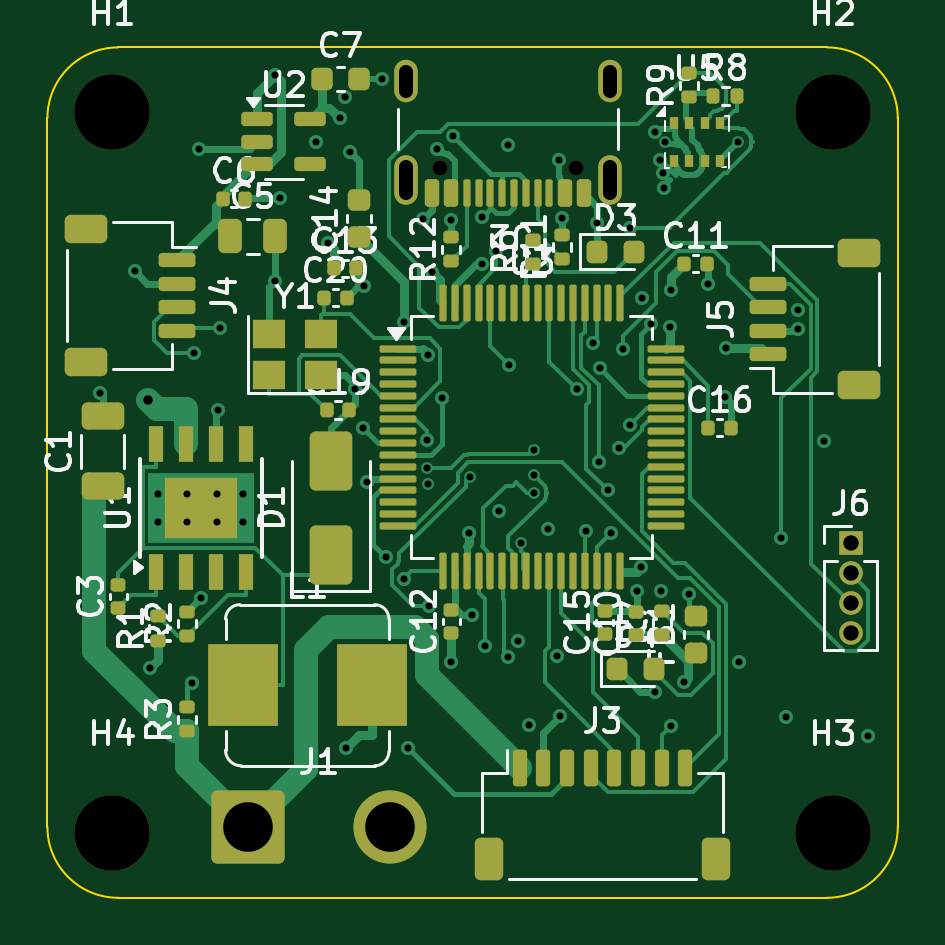
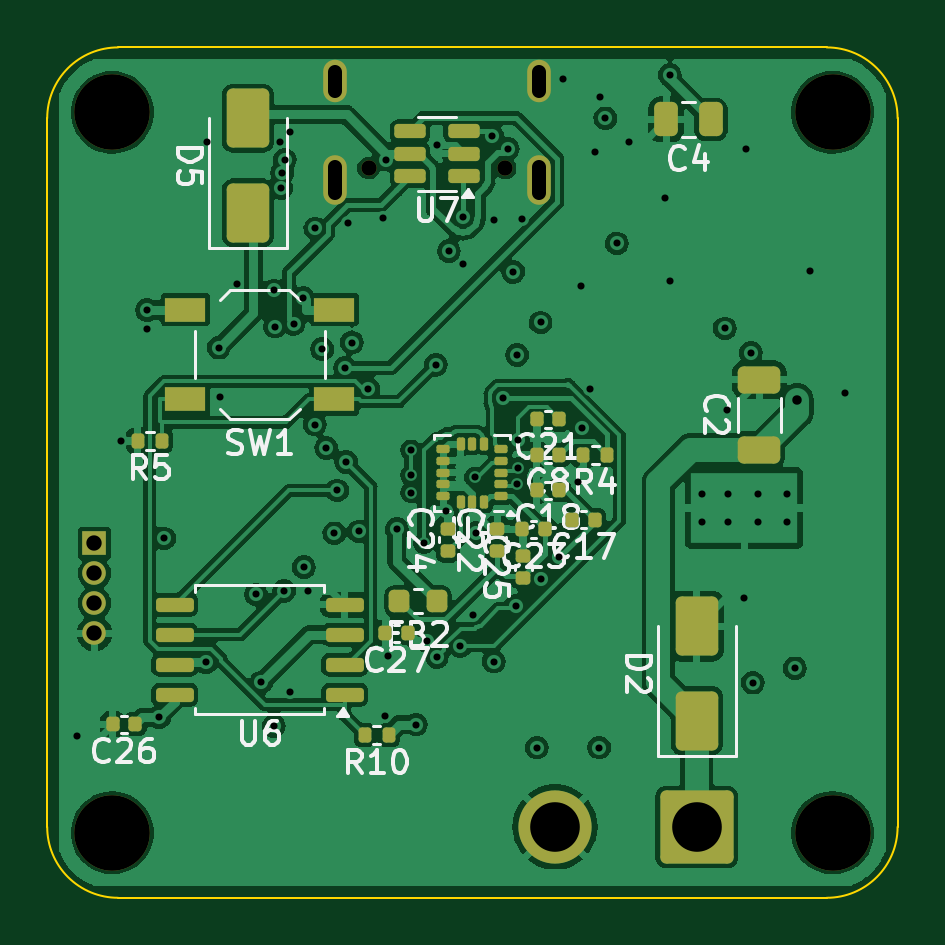
Circuit board: 10 layer files. Board 36.0 x 36.0 mm.
- bottom_copper: rl_fc_f405-B_Cu.gbl (175305 bytes)
- bottom_mask: rl_fc_f405-B_Mask.gbs (5389 bytes)
- paste: rl_fc_f405-B_Paste.gbp (4525 bytes)
- bottom_silk: rl_fc_f405-B_Silkscreen.gbo (43192 bytes)
- outline: rl_fc_f405-Edge_Cuts.gm1 (1029 bytes)
- top_copper: rl_fc_f405-F_Cu.gtl (51088 bytes)
- top_mask: rl_fc_f405-F_Mask.gts (9988 bytes)
- paste: rl_fc_f405-F_Paste.gtp (9301 bytes)
- top_silk: rl_fc_f405-F_Silkscreen.gto (68955 bytes)
- drill: rl_fc_f405.drl (2957 bytes)

=== bottom_copper: rl_fc_f405-B_Cu.gbl (175305 bytes, source omitted) ===
=== bottom_mask: rl_fc_f405-B_Mask.gbs ===
%TF.GenerationSoftware,KiCad,Pcbnew,7.0.11+dfsg-1build4*%
%TF.CreationDate,2026-09-27T03:20:39+03:00*%
%TF.ProjectId,rl_fc_f405,726c5f66-635f-4663-9430-352e6b696361,rev?*%
%TF.SameCoordinates,Original*%
%TF.FileFunction,Soldermask,Bot*%
%TF.FilePolarity,Negative*%
%FSLAX46Y46*%
G04 Gerber Fmt 4.6, Leading zero omitted, Abs format (unit mm)*
G04 Created by KiCad (PCBNEW 7.0.11+dfsg-1build4) date 2026-09-27 03:20:39*
%MOMM*%
%LPD*%
G01*
G04 APERTURE LIST*
G04 Aperture macros list*
%AMRoundRect*
0 Rectangle with rounded corners*
0 $1 Rounding radius*
0 $2 $3 $4 $5 $6 $7 $8 $9 X,Y pos of 4 corners*
0 Add a 4 corners polygon primitive as box body*
4,1,4,$2,$3,$4,$5,$6,$7,$8,$9,$2,$3,0*
0 Add four circle primitives for the rounded corners*
1,1,$1+$1,$2,$3*
1,1,$1+$1,$4,$5*
1,1,$1+$1,$6,$7*
1,1,$1+$1,$8,$9*
0 Add four rect primitives between the rounded corners*
20,1,$1+$1,$2,$3,$4,$5,0*
20,1,$1+$1,$4,$5,$6,$7,0*
20,1,$1+$1,$6,$7,$8,$9,0*
20,1,$1+$1,$8,$9,$2,$3,0*%
G04 Aperture macros list end*
%ADD10R,1.000000X1.000000*%
%ADD11O,1.000000X1.000000*%
%ADD12RoundRect,0.249999X-1.300001X-1.300001X1.300001X-1.300001X1.300001X1.300001X-1.300001X1.300001X0*%
%ADD13C,3.100000*%
%ADD14C,3.200000*%
%ADD15C,0.650000*%
%ADD16O,1.000000X2.100000*%
%ADD17O,1.000000X1.800000*%
%ADD18RoundRect,0.140000X-0.140000X-0.170000X0.140000X-0.170000X0.140000X0.170000X-0.140000X0.170000X0*%
%ADD19R,1.700000X1.000000*%
%ADD20RoundRect,0.135000X-0.135000X-0.185000X0.135000X-0.185000X0.135000X0.185000X-0.135000X0.185000X0*%
%ADD21RoundRect,0.250000X0.650000X-1.000000X0.650000X1.000000X-0.650000X1.000000X-0.650000X-1.000000X0*%
%ADD22RoundRect,0.250000X-0.250000X-0.475000X0.250000X-0.475000X0.250000X0.475000X-0.250000X0.475000X0*%
%ADD23RoundRect,0.140000X0.170000X-0.140000X0.170000X0.140000X-0.170000X0.140000X-0.170000X-0.140000X0*%
%ADD24RoundRect,0.218750X-0.218750X-0.256250X0.218750X-0.256250X0.218750X0.256250X-0.218750X0.256250X0*%
%ADD25RoundRect,0.150000X-0.512500X-0.150000X0.512500X-0.150000X0.512500X0.150000X-0.512500X0.150000X0*%
%ADD26RoundRect,0.250000X0.650000X-0.325000X0.650000X0.325000X-0.650000X0.325000X-0.650000X-0.325000X0*%
%ADD27RoundRect,0.150000X-0.650000X-0.150000X0.650000X-0.150000X0.650000X0.150000X-0.650000X0.150000X0*%
%ADD28RoundRect,0.087500X-0.187500X-0.087500X0.187500X-0.087500X0.187500X0.087500X-0.187500X0.087500X0*%
%ADD29RoundRect,0.087500X-0.087500X-0.187500X0.087500X-0.187500X0.087500X0.187500X-0.087500X0.187500X0*%
G04 APERTURE END LIST*
D10*
%TO.C,J6*%
X134000000Y-121000000D03*
D11*
X134000000Y-122270000D03*
X134000000Y-123540000D03*
X134000000Y-124810000D03*
%TD*%
D12*
%TO.C,J1*%
X108500000Y-133000000D03*
D13*
X114500000Y-133000000D03*
%TD*%
D14*
%TO.C,H4*%
X102750000Y-133250000D03*
%TD*%
%TO.C,H1*%
X102750000Y-102750000D03*
%TD*%
%TO.C,H2*%
X133250000Y-102750000D03*
%TD*%
%TO.C,H3*%
X133250000Y-133250000D03*
%TD*%
D15*
%TO.C,J2*%
X122390000Y-105105000D03*
X116610000Y-105105000D03*
D16*
X123820000Y-105605000D03*
D17*
X123820000Y-101425000D03*
D16*
X115180000Y-105605000D03*
D17*
X115180000Y-101425000D03*
%TD*%
D18*
%TO.C,C23*%
X114920000Y-120400000D03*
X115880000Y-120400000D03*
%TD*%
%TO.C,C21*%
X114320000Y-115750000D03*
X115280000Y-115750000D03*
%TD*%
%TO.C,C26*%
X132270000Y-128650000D03*
X133230000Y-128650000D03*
%TD*%
D19*
%TO.C,SW1*%
X123850000Y-114900000D03*
X130150000Y-114900000D03*
X123850000Y-111100000D03*
X130150000Y-111100000D03*
%TD*%
D20*
%TO.C,R5*%
X131140000Y-116650000D03*
X132160000Y-116650000D03*
%TD*%
D21*
%TO.C,D2*%
X108500000Y-128500000D03*
X108500000Y-124500000D03*
%TD*%
D18*
%TO.C,C27*%
X120720000Y-124800000D03*
X121680000Y-124800000D03*
%TD*%
D20*
%TO.C,R10*%
X121540000Y-129100000D03*
X122560000Y-129100000D03*
%TD*%
%TO.C,R4*%
X112290000Y-117250000D03*
X113310000Y-117250000D03*
%TD*%
D22*
%TO.C,C4*%
X107900000Y-103050000D03*
X109800000Y-103050000D03*
%TD*%
D23*
%TO.C,C24*%
X119050000Y-121330000D03*
X119050000Y-120370000D03*
%TD*%
D18*
%TO.C,C17*%
X112820000Y-120000000D03*
X113780000Y-120000000D03*
%TD*%
D24*
%TO.C,FB2*%
X119512500Y-123450000D03*
X121087500Y-123450000D03*
%TD*%
D23*
%TO.C,C22*%
X116950000Y-121330000D03*
X116950000Y-120370000D03*
%TD*%
D18*
%TO.C,C8*%
X114320000Y-117250000D03*
X115280000Y-117250000D03*
%TD*%
D25*
%TO.C,U7*%
X118362500Y-105450000D03*
X118362500Y-104500000D03*
X118362500Y-103550000D03*
X120637500Y-103550000D03*
X120637500Y-104500000D03*
X120637500Y-105450000D03*
%TD*%
D21*
%TO.C,D5*%
X127500000Y-107000000D03*
X127500000Y-103000000D03*
%TD*%
D26*
%TO.C,C2*%
X105850000Y-117025000D03*
X105850000Y-114075000D03*
%TD*%
D18*
%TO.C,C18*%
X114320000Y-118750000D03*
X115280000Y-118750000D03*
%TD*%
D27*
%TO.C,U6*%
X123400000Y-127405000D03*
X123400000Y-126135000D03*
X123400000Y-124865000D03*
X123400000Y-123595000D03*
X130600000Y-123595000D03*
X130600000Y-124865000D03*
X130600000Y-126135000D03*
X130600000Y-127405000D03*
%TD*%
D28*
%TO.C,U4*%
X116775000Y-119000000D03*
X116775000Y-118500000D03*
X116775000Y-118000000D03*
X116775000Y-117500000D03*
X116775000Y-117000000D03*
D29*
X117500000Y-116775000D03*
X118000000Y-116775000D03*
X118500000Y-116775000D03*
D28*
X119225000Y-117000000D03*
X119225000Y-117500000D03*
X119225000Y-118000000D03*
X119225000Y-118500000D03*
X119225000Y-119000000D03*
D29*
X118500000Y-119225000D03*
X118000000Y-119225000D03*
X117500000Y-119225000D03*
%TD*%
D23*
%TO.C,C25*%
X115850000Y-122480000D03*
X115850000Y-121520000D03*
%TD*%
M02*

=== paste: rl_fc_f405-B_Paste.gbp ===
%TF.GenerationSoftware,KiCad,Pcbnew,7.0.11+dfsg-1build4*%
%TF.CreationDate,2026-09-27T03:20:39+03:00*%
%TF.ProjectId,rl_fc_f405,726c5f66-635f-4663-9430-352e6b696361,rev?*%
%TF.SameCoordinates,Original*%
%TF.FileFunction,Paste,Bot*%
%TF.FilePolarity,Positive*%
%FSLAX46Y46*%
G04 Gerber Fmt 4.6, Leading zero omitted, Abs format (unit mm)*
G04 Created by KiCad (PCBNEW 7.0.11+dfsg-1build4) date 2026-09-27 03:20:39*
%MOMM*%
%LPD*%
G01*
G04 APERTURE LIST*
G04 Aperture macros list*
%AMRoundRect*
0 Rectangle with rounded corners*
0 $1 Rounding radius*
0 $2 $3 $4 $5 $6 $7 $8 $9 X,Y pos of 4 corners*
0 Add a 4 corners polygon primitive as box body*
4,1,4,$2,$3,$4,$5,$6,$7,$8,$9,$2,$3,0*
0 Add four circle primitives for the rounded corners*
1,1,$1+$1,$2,$3*
1,1,$1+$1,$4,$5*
1,1,$1+$1,$6,$7*
1,1,$1+$1,$8,$9*
0 Add four rect primitives between the rounded corners*
20,1,$1+$1,$2,$3,$4,$5,0*
20,1,$1+$1,$4,$5,$6,$7,0*
20,1,$1+$1,$6,$7,$8,$9,0*
20,1,$1+$1,$8,$9,$2,$3,0*%
G04 Aperture macros list end*
%ADD10RoundRect,0.140000X-0.140000X-0.170000X0.140000X-0.170000X0.140000X0.170000X-0.140000X0.170000X0*%
%ADD11R,1.700000X1.000000*%
%ADD12RoundRect,0.135000X-0.135000X-0.185000X0.135000X-0.185000X0.135000X0.185000X-0.135000X0.185000X0*%
%ADD13RoundRect,0.250000X0.650000X-1.000000X0.650000X1.000000X-0.650000X1.000000X-0.650000X-1.000000X0*%
%ADD14RoundRect,0.250000X-0.250000X-0.475000X0.250000X-0.475000X0.250000X0.475000X-0.250000X0.475000X0*%
%ADD15RoundRect,0.140000X0.170000X-0.140000X0.170000X0.140000X-0.170000X0.140000X-0.170000X-0.140000X0*%
%ADD16RoundRect,0.218750X-0.218750X-0.256250X0.218750X-0.256250X0.218750X0.256250X-0.218750X0.256250X0*%
%ADD17RoundRect,0.150000X-0.512500X-0.150000X0.512500X-0.150000X0.512500X0.150000X-0.512500X0.150000X0*%
%ADD18RoundRect,0.250000X0.650000X-0.325000X0.650000X0.325000X-0.650000X0.325000X-0.650000X-0.325000X0*%
%ADD19RoundRect,0.150000X-0.650000X-0.150000X0.650000X-0.150000X0.650000X0.150000X-0.650000X0.150000X0*%
%ADD20RoundRect,0.087500X-0.187500X-0.087500X0.187500X-0.087500X0.187500X0.087500X-0.187500X0.087500X0*%
%ADD21RoundRect,0.087500X-0.087500X-0.187500X0.087500X-0.187500X0.087500X0.187500X-0.087500X0.187500X0*%
G04 APERTURE END LIST*
D10*
%TO.C,C23*%
X114920000Y-120400000D03*
X115880000Y-120400000D03*
%TD*%
%TO.C,C21*%
X114320000Y-115750000D03*
X115280000Y-115750000D03*
%TD*%
%TO.C,C26*%
X132270000Y-128650000D03*
X133230000Y-128650000D03*
%TD*%
D11*
%TO.C,SW1*%
X123850000Y-114900000D03*
X130150000Y-114900000D03*
X123850000Y-111100000D03*
X130150000Y-111100000D03*
%TD*%
D12*
%TO.C,R5*%
X131140000Y-116650000D03*
X132160000Y-116650000D03*
%TD*%
D13*
%TO.C,D2*%
X108500000Y-128500000D03*
X108500000Y-124500000D03*
%TD*%
D10*
%TO.C,C27*%
X120720000Y-124800000D03*
X121680000Y-124800000D03*
%TD*%
D12*
%TO.C,R10*%
X121540000Y-129100000D03*
X122560000Y-129100000D03*
%TD*%
%TO.C,R4*%
X112290000Y-117250000D03*
X113310000Y-117250000D03*
%TD*%
D14*
%TO.C,C4*%
X107900000Y-103050000D03*
X109800000Y-103050000D03*
%TD*%
D15*
%TO.C,C24*%
X119050000Y-121330000D03*
X119050000Y-120370000D03*
%TD*%
D10*
%TO.C,C17*%
X112820000Y-120000000D03*
X113780000Y-120000000D03*
%TD*%
D16*
%TO.C,FB2*%
X119512500Y-123450000D03*
X121087500Y-123450000D03*
%TD*%
D15*
%TO.C,C22*%
X116950000Y-121330000D03*
X116950000Y-120370000D03*
%TD*%
D10*
%TO.C,C8*%
X114320000Y-117250000D03*
X115280000Y-117250000D03*
%TD*%
D17*
%TO.C,U7*%
X118362500Y-105450000D03*
X118362500Y-104500000D03*
X118362500Y-103550000D03*
X120637500Y-103550000D03*
X120637500Y-104500000D03*
X120637500Y-105450000D03*
%TD*%
D13*
%TO.C,D5*%
X127500000Y-107000000D03*
X127500000Y-103000000D03*
%TD*%
D18*
%TO.C,C2*%
X105850000Y-117025000D03*
X105850000Y-114075000D03*
%TD*%
D10*
%TO.C,C18*%
X114320000Y-118750000D03*
X115280000Y-118750000D03*
%TD*%
D19*
%TO.C,U6*%
X123400000Y-127405000D03*
X123400000Y-126135000D03*
X123400000Y-124865000D03*
X123400000Y-123595000D03*
X130600000Y-123595000D03*
X130600000Y-124865000D03*
X130600000Y-126135000D03*
X130600000Y-127405000D03*
%TD*%
D20*
%TO.C,U4*%
X116775000Y-119000000D03*
X116775000Y-118500000D03*
X116775000Y-118000000D03*
X116775000Y-117500000D03*
X116775000Y-117000000D03*
D21*
X117500000Y-116775000D03*
X118000000Y-116775000D03*
X118500000Y-116775000D03*
D20*
X119225000Y-117000000D03*
X119225000Y-117500000D03*
X119225000Y-118000000D03*
X119225000Y-118500000D03*
X119225000Y-119000000D03*
D21*
X118500000Y-119225000D03*
X118000000Y-119225000D03*
X117500000Y-119225000D03*
%TD*%
D15*
%TO.C,C25*%
X115850000Y-122480000D03*
X115850000Y-121520000D03*
%TD*%
M02*

=== bottom_silk: rl_fc_f405-B_Silkscreen.gbo (43192 bytes, source omitted) ===
=== outline: rl_fc_f405-Edge_Cuts.gm1 ===
%TF.GenerationSoftware,KiCad,Pcbnew,7.0.11+dfsg-1build4*%
%TF.CreationDate,2026-09-27T03:20:39+03:00*%
%TF.ProjectId,rl_fc_f405,726c5f66-635f-4663-9430-352e6b696361,rev?*%
%TF.SameCoordinates,Original*%
%TF.FileFunction,Profile,NP*%
%FSLAX46Y46*%
G04 Gerber Fmt 4.6, Leading zero omitted, Abs format (unit mm)*
G04 Created by KiCad (PCBNEW 7.0.11+dfsg-1build4) date 2026-09-27 03:20:39*
%MOMM*%
%LPD*%
G01*
G04 APERTURE LIST*
%TA.AperFunction,Profile*%
%ADD10C,0.100000*%
%TD*%
G04 APERTURE END LIST*
D10*
X100000000Y-133000000D02*
G75*
G03*
X103000000Y-136000000I3000000J0D01*
G01*
X103000000Y-100000000D02*
G75*
G03*
X100000000Y-103000000I0J-3000000D01*
G01*
X136000000Y-103000000D02*
X136000000Y-133000000D01*
X100000000Y-133000000D02*
X100000000Y-103000000D01*
X103000000Y-100000000D02*
X133000000Y-100000000D01*
X133000000Y-136000000D02*
G75*
G03*
X136000000Y-133000000I0J3000000D01*
G01*
X136000000Y-103000000D02*
G75*
G03*
X133000000Y-100000000I-3000000J0D01*
G01*
X133000000Y-136000000D02*
X103000000Y-136000000D01*
M02*

=== top_copper: rl_fc_f405-F_Cu.gtl (51088 bytes, source omitted) ===
=== top_mask: rl_fc_f405-F_Mask.gts (9988 bytes, source omitted) ===
=== paste: rl_fc_f405-F_Paste.gtp (9301 bytes, source omitted) ===
=== top_silk: rl_fc_f405-F_Silkscreen.gto (68955 bytes, source omitted) ===
=== drill: rl_fc_f405.drl ===
M48
; DRILL file {KiCad 7.0.11+dfsg-1build4} date Sun Sep 27 03:20:39 2026
; FORMAT={-:-/ absolute / metric / decimal}
; #@! TF.CreationDate,2026-09-27T03:20:39+03:00
; #@! TF.GenerationSoftware,Kicad,Pcbnew,7.0.11+dfsg-1build4
; #@! TF.FileFunction,MixedPlating,1,4
FMAT,2
METRIC
; #@! TA.AperFunction,Plated,PTH,ViaDrill
T1C0.300
; #@! TA.AperFunction,Plated,PTH,ComponentDrill
T2C0.300
; #@! TA.AperFunction,Plated,PTH,ViaDrill
T3C0.400
; #@! TA.AperFunction,Plated,PTH,ComponentDrill
T4C0.600
; #@! TA.AperFunction,Plated,PTH,ComponentDrill
T5C0.650
; #@! TA.AperFunction,Plated,PTH,ComponentDrill
T6C2.100
; #@! TA.AperFunction,NonPlated,NPTH,ComponentDrill
T7C0.650
; #@! TA.AperFunction,NonPlated,NPTH,ComponentDrill
T8C3.200
%
G90
G05
T1
X102.208Y-114.616
X103.705Y-109.476
X104.354Y-126.286
X106.135Y-126.893
X106.217Y-112.921
X106.434Y-104.3
X106.498Y-123.327
X107.21Y-115.338
X107.32Y-111.895
X109.646Y-101.167
X109.646Y-109.882
X109.85Y-106.371
X111.376Y-104.0
X111.882Y-108.298
X112.371Y-103.003
X112.6Y-102.1
X112.632Y-129.64
X112.812Y-104.409
X113.017Y-114.472
X113.377Y-116.113
X113.392Y-110.115
X113.517Y-118.41
X114.15Y-101.35
X114.325Y-121.584
X115.087Y-122.499
X115.116Y-111.643
X115.267Y-129.64
X115.91Y-107.263
X116.05Y-117.8
X116.086Y-116.606
X116.1Y-118.5
X116.103Y-113.02
X116.15Y-123.633
X116.276Y-109.502
X116.5Y-104.3
X116.716Y-114.858
X117.1Y-107.325
X117.1Y-126.002
X117.154Y-103.753
X117.854Y-120.564
X117.9Y-118.2
X117.955Y-124.044
X118.401Y-109.151
X118.407Y-107.19
X118.508Y-125.334
X118.991Y-108.621
X119.109Y-119.623
X119.479Y-104.141
X119.5Y-125.8
X119.547Y-113.433
X119.909Y-125.129
X120.05Y-121.0
X120.398Y-128.668
X120.6Y-117.05
X120.6Y-118.1
X120.6Y-118.85
X121.195Y-120.396
X121.554Y-125.775
X121.65Y-104.75
X121.716Y-128.289
X121.8Y-107.214
X122.4Y-114.482
X122.805Y-120.49
X123.1Y-112.493
X123.262Y-107.413
X123.343Y-117.547
X123.385Y-113.58
X123.722Y-118.752
X123.844Y-120.572
X124.18Y-116.957
X124.354Y-112.781
X124.646Y-107.662
X124.677Y-115.968
X124.959Y-123.028
X125.135Y-122.004
X125.162Y-110.6
X125.571Y-111.703
X125.702Y-103.57
X125.706Y-127.288
X125.95Y-104.75
X125.973Y-123.0
X126.05Y-105.3
X126.1Y-105.95
X126.15Y-104.0
X126.356Y-111.82
X126.401Y-128.726
X126.402Y-110.286
X126.939Y-126.882
X127.16Y-123.158
X127.977Y-110.029
X128.672Y-114.806
X128.736Y-112.711
X129.25Y-104.0
X129.271Y-126.033
X131.053Y-120.784
X131.261Y-128.353
X131.757Y-111.906
X131.766Y-111.125
X132.874Y-116.644
X134.75Y-129.138
T2
X104.7Y-118.9
X104.7Y-120.1
X105.9Y-118.9
X105.9Y-120.1
X107.2Y-118.9
X107.2Y-120.1
X108.3Y-118.9
X108.3Y-120.1
T3
X104.247Y-114.924
T5
X134.0Y-121.0
X134.0Y-122.27
X134.0Y-123.54
X134.0Y-124.81
T6
X108.5Y-133.0
X114.5Y-133.0
T7
X116.61Y-105.105
X122.39Y-105.105
T8
X102.75Y-102.75
X102.75Y-133.25
X133.25Y-102.75
X133.25Y-133.25
T4
X115.18Y-101.825G85X115.18Y-101.025
G05
X115.18Y-106.155G85X115.18Y-105.055
G05
X123.82Y-101.825G85X123.82Y-101.025
G05
X123.82Y-106.155G85X123.82Y-105.055
G05
M30
